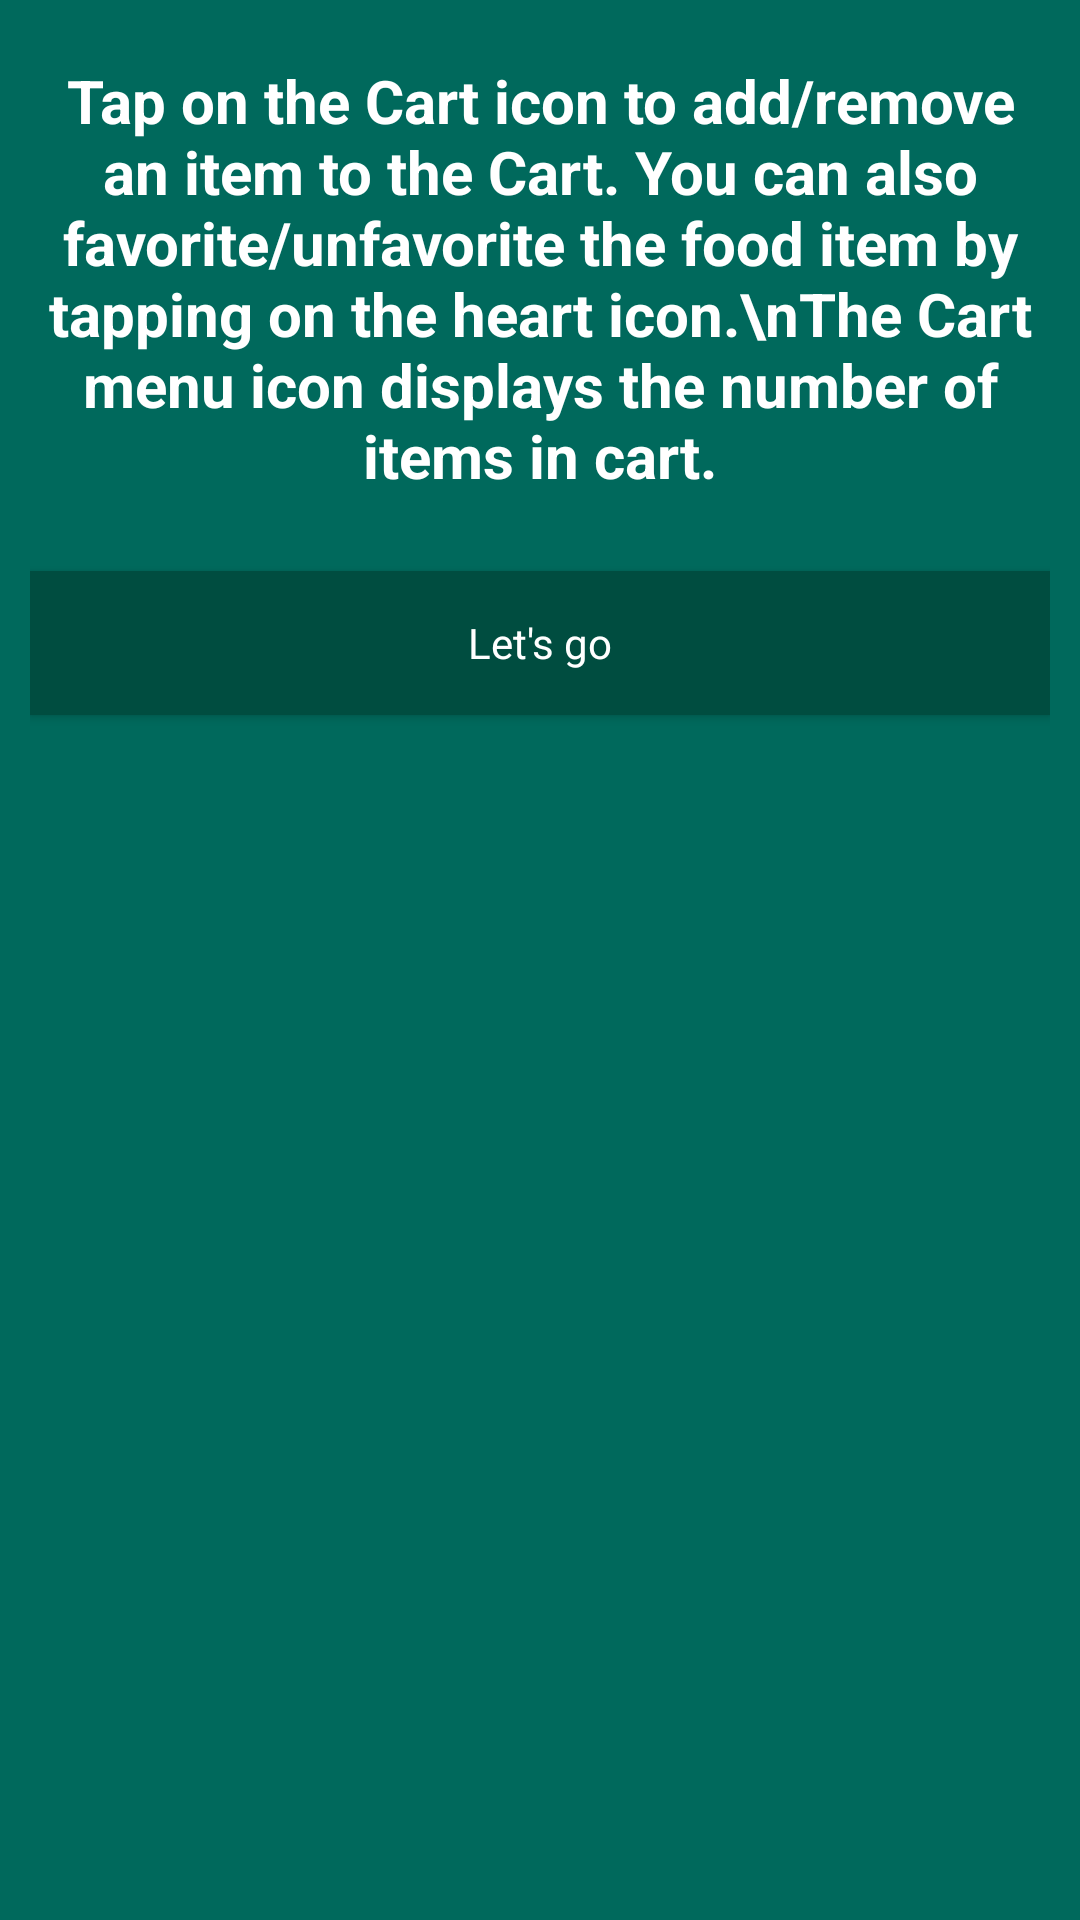

The Android layout XML behind this screen, and the referenced resources:
<!-- AndroidManifest.xml: application theme AppTheme -->
<!-- res/layout/fragment_tut3.xml -->
<FrameLayout xmlns:android="http://schemas.android.com/apk/res/android"
    xmlns:tools="http://schemas.android.com/tools"
    android:layout_width="match_parent"
    android:layout_height="match_parent"
    android:padding="10dp"
    android:background="@color/colorPrimary"
    tools:context="com.teamnamenotfoundexception.hoteller.fragments.Tut3Fragment">

    <LinearLayout
        android:layout_width="match_parent"
        android:orientation="vertical"
        android:layout_height="match_parent">


        <ImageView
            android:layout_width="match_parent"
            android:layout_height="wrap_content"
            android:src="@drawable/touch_item"/>
        <TextView
            android:layout_width="match_parent"
            android:layout_height="wrap_content"
            android:textAppearance="@style/Base.TextAppearance.AppCompat.Medium"
            android:textStyle="bold"
            android:textColor="@color/white"

            android:layout_marginTop="10dp"
            android:textSize="20sp"
            android:text="Tap on the Cart icon to add/remove an item to the Cart.
You can also favorite/unfavorite the food item by tapping on the heart icon.\nThe Cart menu icon displays the number of items in cart."
            android:textAlignment="center"/>

        <Button
            android:layout_width="match_parent"
            android:layout_height="wrap_content"
            android:text="Let's go"
           android:layout_marginTop="25dp"
            android:layout_marginBottom="40dp"
            android:id="@+id/buttonTutu"
            style="@style/btnStyle"/>
    </LinearLayout>


</FrameLayout>
<!-- resources referenced by this layout -->
<resources>
  <color name="colorPrimary">#00695C</color>
  <color name="white">#FFFFFF</color>
  <style name="btnStyle" parent="AppTheme">
          <item name="android:background">@color/colorPrimaryDark</item>
          <item name="android:textColor">@color/white</item>
      </style>
  <style name="AppTheme" parent="Theme.AppCompat.Light.NoActionBar">
          
          <item name="colorPrimary">@color/colorPrimary</item>
          <item name="colorPrimaryDark">@color/colorPrimaryDark</item>
          <item name="colorAccent">@color/colorAccent</item>
      </style>
  <color name="colorPrimaryDark">#004D40</color>
  <color name="colorAccent">#ec0731</color>
</resources>
